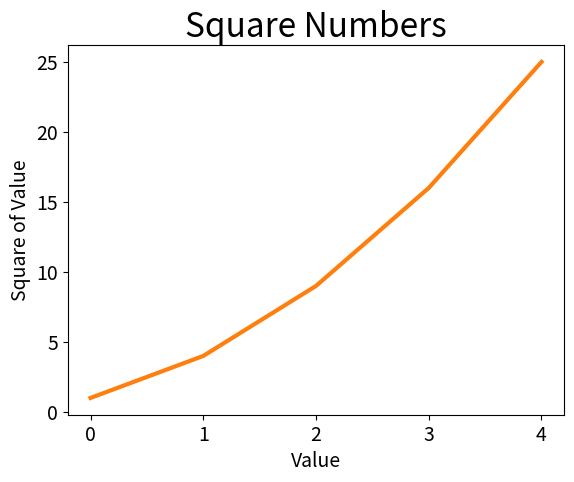

Recreate this plot in Python.
import matplotlib.pyplot as plt

squares = [1, 4, 9, 16, 25]

fig, ax = plt.subplots()
ax.plot(squares)

ax.plot(squares, linewidth=3)
# Set chart title and label axes.
ax.set_title("Square Numbers", fontsize=24)
ax.set_xlabel("Value", fontsize=14)
ax.set_ylabel("Square of Value", fontsize=14)
# Set size of tick labels.
ax.tick_params(axis='both', labelsize=14)

plt.show()